Run: headless pygame with SDL's dummy video driver; simulated clock (each Clock.tick advances the game by its frame time, no real sleeping); random seed 0; keys injected as events and as key.get_pressed() state; mouse plan: one left click at the window centre at the start of phase 2, then a move to the lower-right quarter at the start of phase 3.
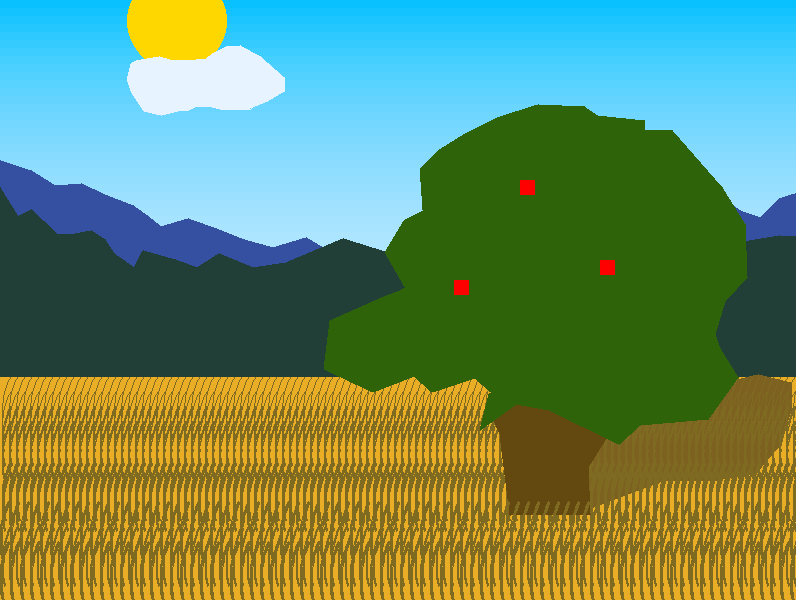
Frame 1 of 4 · flips 1–60 · no input
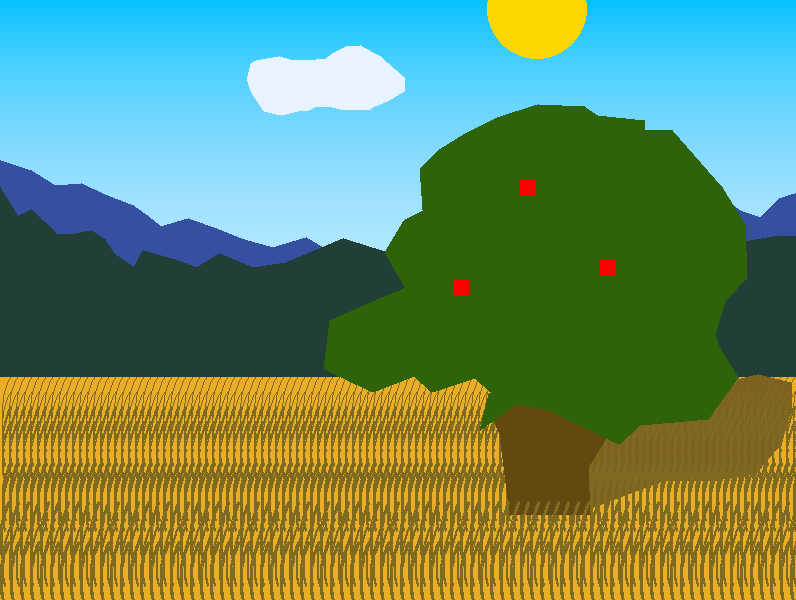
Frame 2 of 4 · flips 61–180 · clicked the window centre · tapped SPACE, RETURN · held RIGHT (→), D
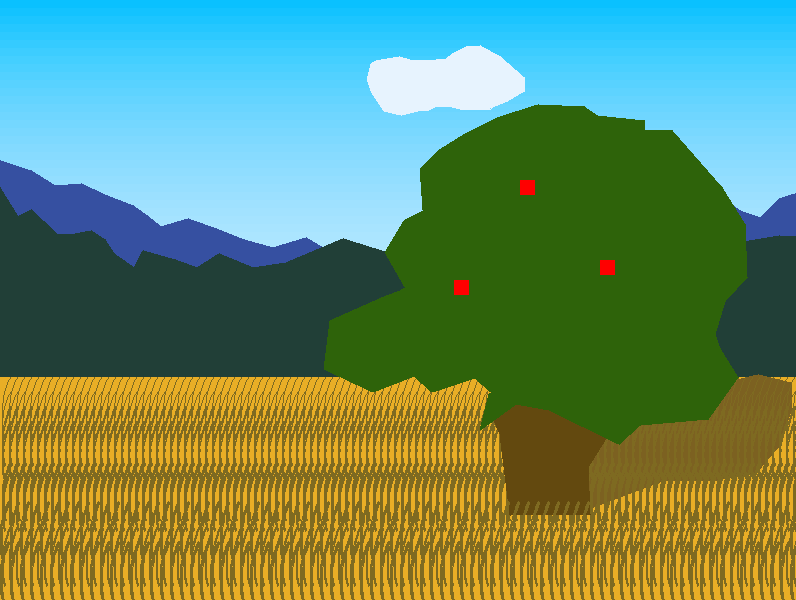
Frame 3 of 4 · flips 181–300 · moved the mouse to the lower-right quarter · held DOWN (↓), S
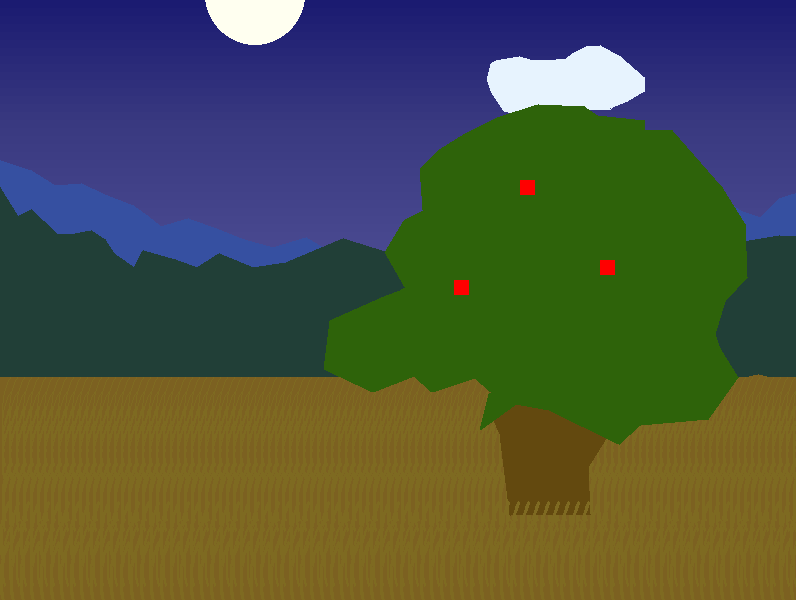
Frame 4 of 4 · flips 301–420 · held LEFT (←), A, UP (↑), W

The pygame program that drew these frames:

import pygame
import sys
from pygame.locals import *
pygame.init()

red = (255, 0, 0)
green = (0, 255, 0)
blue = (0, 0, 255)
darkBlue = (0, 0, 128)
white = (255, 255, 255)
black = (0, 0, 0)
pink = (255, 200, 200)
sky_blue = (0, 191, 255)
cloud_white = (231, 243, 254)
grass_yellow = (233, 174, 38)
mountains_purple = (54, 80, 161)
forest_green = (33, 63, 55)
tree_green = (46, 99, 10)
trunk_brown = (99, 73, 15)
wheat_yellow = (126, 106, 33)
tree_shadow_grey = (124, 97, 33)
sun_colour = (255, 215, 0)

x = 0
r = 0
g = 191
b = 255
rt = r
gt = g
bt = b
new_colour = (r, g, b)
a1 = 0
a2 = 0
a3 = 0
apple_a = 0
apple_b = 0
apple_c = 0
apple_1 = pygame.Rect(600, 260, 15, 15)
apple_2 = pygame.Rect(520, 180, 15, 15)
apple_3 = pygame.Rect(454, 280, 15, 15)

sun_x = 0
sun_y = 80
sun_pos = 0
day = True
night = False

rgb_value_change = 0.04

mountains_list = [(0, 160), (31, 170), (55, 185), (81, 183), (107, 195), (133, 205), (147, 215), (161, 226), (188, 218),
                  (216, 228), (244, 239), (273, 247), (306, 237), (336, 255), (367, 268), (402, 268), (418, 246),
                  (462, 234), (509, 242), (555, 251), (591, 237), (624, 217), (654, 200), (694, 177), (740, 210),
                  (760, 217), (779, 198), (795, 193), (799, 193), (800, 324), (0, 327)]
forest_list = [(0, 187), (18, 216), (31, 209), (44, 221), (58, 234), (75, 233), (91, 230), (105, 239), (114, 253),
               (134, 267), (143, 250), (175, 259), (197, 267), (219, 253), (253, 267),
               (286, 262), (343, 238), (417, 261), (441, 269), (470, 267), (501, 267), (535, 279), (557, 256),
               (619, 254), (657, 275), (696, 264), (737, 242), (779, 235), (796, 236), (800, 376), (0, 376)]
tree_list_1 = [(491, 392), (475, 378), (432, 392), (414, 376), (373, 392), (324, 369), (330, 320), (384, 296),
               (400, 290), (405, 287), (385, 252), (404, 220), (423, 210), (420, 168), (438, 150), (467, 132),
               (500, 116), (538, 104), (584, 106), (597, 115), (644, 120), (645, 130), (672, 130), (722, 187),
               (745, 224), (747, 277), (725, 301), (715, 334), (720, 348), (738, 377), (708, 419), (640, 425),
               (619, 444), (549, 410), (516, 404), (480, 430), (489, 393)]

trunk_list = [(490, 411), (500, 434), (510, 515), (590, 514), (588, 467), (608, 435), (563, 415), (526, 402),
              (507, 406)]

tree_shadow_list = [(593, 507), (665, 480), (716, 480), (755, 474), (779, 446), (792, 408), (791, 382), (758, 374),
                    (659, 398), (620, 430), (590, 453), (580, 492), (590, 508)]


lines = 0
y = 0
drawn = False
drawn_cloud = False

grass_x = 0
grass_y = 530
lines2 = 0
grass_rect = pygame.Rect(grass_x, grass_y, 50, 100)

screen = pygame.display.set_mode((796, 600))
clock = pygame.time.Clock()

while True:
    clock.tick(60)

    # Event handling
    for event in pygame.event.get():
        if event.type == QUIT:
            pygame.quit()
            sys.exit()
        if event.type == MOUSEBUTTONDOWN:
            if apple_1.collidepoint(event.pos):
                a1 = 1
            if apple_2.collidepoint(event.pos):
                a2 = 1
            if apple_3.collidepoint(event.pos):
                a3 = 1

    # Game state changes
    cloud_list_1 = [(x + 192, 108), (x + 191, 109), (x + 178, 109), (x + 165, 110), (x + 150, 106), (x + 135, 107),
                    (x + 129, 110), (x + 118, 111), (x + 102, 115), (x + 85, 111), (x + 72, 91), (x + 68, 79),
                    (x + 72, 63), (x + 77, 60), (x + 100, 56), (x + 114, 60), (x + 125, 60), (x + 137, 59),
                    (x + 147, 58), (x + 155, 52), (x + 167, 46), (x + 181, 45), (x + 201, 56), (x + 225, 77),
                    (x + 225, 91), (x + 208, 101), (x + 186, 110)]
    lines = 0
    while lines != 300:
        pygame.draw.line(screen, new_colour, (0, y), (800, y), 8)
        y += 8
        rt = int(r + (rgb_value_change * (255 - r)))
        gt = int(g + (rgb_value_change * (255 - g)))
        bt = int(b + (rgb_value_change * (255 - b)))
        r = rt
        g = gt
        b = bt
        new_colour = (r, g, b)
        lines += 1
    y = -5
    if day:
        r = 0
        g = 191
        b = 255
    elif night:
        r = 25
        g = 25
        b = 112
    if sun_x < 375 and sun_pos == 0:
        pygame.draw.circle(screen, sun_colour, (sun_x, sun_y), 50)
        sun_x += 3
        sun_y -= 1
    elif sun_x >= 375:
        sun_pos = 1
    if sun_pos == 1:
        pygame.draw.circle(screen, sun_colour, (sun_x, sun_y), 50)
        sun_y += 1
        sun_x += 3
    if day and sun_x >= 1000:
        day = False
        rgb_value_change = 0.01
        sun_colour = (255, 255, 240)
        sun_x = 0
        sun_y = 80
        sun_pos = 0
        night = True
    elif night and sun_x >= 950:
        day = True
        sun_colour = (255, 215, 0)
        sun_x = 0
        sun_y = 80
        sun_pos = 0
        night = False
        rgb_value_change = 0.04

    if apple_a != 280 and a1 != 0:
        apple_a += 5
        apple_1.move_ip(0, 5)
        pygame.draw.rect(screen, red, apple_1)
    if apple_b != 330 and a2 != 0:
        apple_b += 5
        apple_2.move_ip(0, 5)
        pygame.draw.rect(screen, red, apple_2)
    if apple_c != 275 and a3 != 0:
        apple_c += 5
        apple_3.move_ip(0, 5)
        pygame.draw.rect(screen, red, apple_3)
    if x < 728:
        pygame.draw.polygon(screen, cloud_white, cloud_list_1)
        x += 1
    elif x == 728:
        x = -225

    if day:
        pygame.draw.rect(screen, grass_yellow, (0, 325, 800, 325))
    elif night:
        pygame.draw.rect(screen, tree_shadow_grey, (0, 325, 800, 325))
    pygame.draw.polygon(screen, mountains_purple, mountains_list)
    pygame.draw.polygon(screen, forest_green, forest_list)
    pygame.draw.polygon(screen, tree_shadow_grey, tree_shadow_list)

    grass_x = 2

    while lines2 != 200:
        grass_y = 515
        pygame.draw.arc(screen, wheat_yellow, (grass_x, grass_y, 50, 100), -4, -2.7, 2)
        grass_y = 460
        pygame.draw.arc(screen, wheat_yellow, (grass_x, grass_y, 50, 100), -4, -2.7, 2)
        grass_y = 450
        pygame.draw.arc(screen, wheat_yellow, (grass_x, grass_y, 50, 100), -4, -2.7, 3)
        grass_y = 410
        pygame.draw.arc(screen, wheat_yellow, (grass_x, grass_y, 50, 100), -4, -2.7, 2)
        grass_y = 395
        pygame.draw.arc(screen, wheat_yellow, (grass_x, grass_y, 50, 100), -4, -2.7, 2)
        grass_y = 380
        pygame.draw.arc(screen, wheat_yellow, (grass_x, grass_y, 50, 100), -4, -2.7, 1)
        grass_y = 365
        pygame.draw.arc(screen, wheat_yellow, (grass_x, grass_y, 50, 100), -4, -2.7, 1)
        lines2 += 1
        grass_x += 7
    lines2 = 0

    pygame.draw.polygon(screen, trunk_brown, trunk_list)
    pygame.draw.polygon(screen, tree_green, tree_list_1)

    grass_x = 0
    while lines2 != 100:
        grass_y = 530
        pygame.draw.arc(screen, wheat_yellow, (grass_x, grass_y, 50, 100), -4, -2.7, 3)
        grass_y = 490
        pygame.draw.arc(screen, wheat_yellow, (grass_x, grass_y, 50, 100), -4, -2.7, 3)
        lines2 += 1
        grass_x += 10
    lines2 = 0

    pygame.draw.rect(screen, red, apple_1)
    pygame.draw.rect(screen, red, apple_2)
    pygame.draw.rect(screen, red, apple_3)

    #  Update display
    pygame.display.update()
